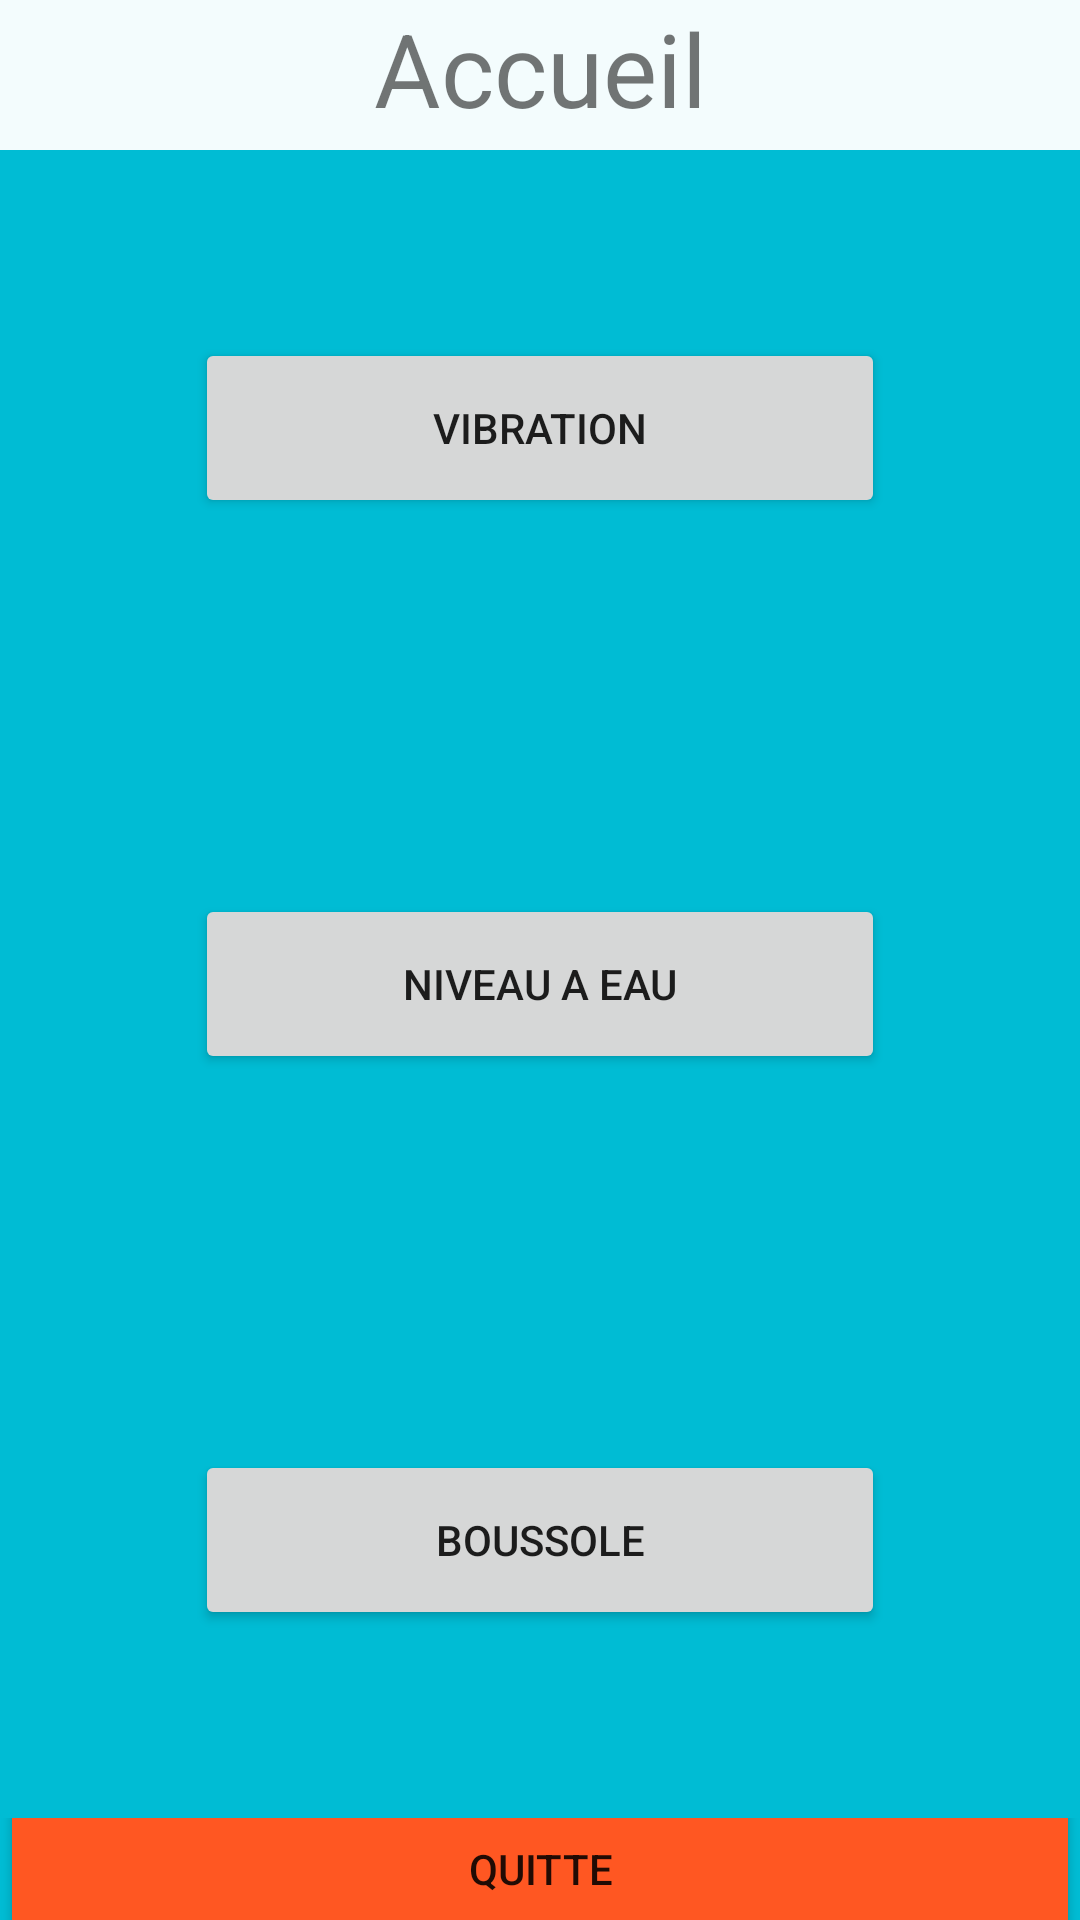

Write the Android layout XML for this screen, with the resource values it uses.
<!-- AndroidManifest.xml: application theme Theme.OutilDeMesure -->
<!-- res/layout/activity_main.xml -->
<?xml version="1.0" encoding="utf-8"?>
<androidx.constraintlayout.widget.ConstraintLayout xmlns:android="http://schemas.android.com/apk/res/android"
    xmlns:app="http://schemas.android.com/apk/res-auto"
    xmlns:tools="http://schemas.android.com/tools"
    android:layout_width="match_parent"
    android:layout_height="match_parent"
    android:background="#00BCD4"
    tools:context=".MainActivity">

    <LinearLayout
        android:id="@+id/linearLayout"
        android:layout_width="0dp"
        android:layout_height="0dp"
        android:gravity="center_horizontal|center_vertical"
        android:orientation="vertical"
        app:layout_constraintBottom_toBottomOf="parent"
        app:layout_constraintEnd_toEndOf="parent"
        app:layout_constraintHorizontal_bias="0.54"
        app:layout_constraintStart_toStartOf="parent"
        app:layout_constraintTop_toTopOf="parent"
        app:layout_constraintVertical_bias="0">

        <LinearLayout
            android:layout_width="match_parent"
            android:layout_height="100dp"
            android:layout_gravity="center_horizontal|center_vertical"
            android:layout_weight="1"
            android:background="#F3FFFFFF"
            android:gravity="center_horizontal|center_vertical"
            android:orientation="vertical">

            <TextView
                android:id="@+id/textView"
                android:layout_width="match_parent"
                android:layout_height="match_parent"
                android:text="Accueil"
                android:textAlignment="center"
                android:textColorHighlight="#E91E63"
                android:textColorLink="#E91E63"
                android:textSize="34sp"
                android:textStyle="normal" />
        </LinearLayout>

        <LinearLayout
            android:layout_width="match_parent"
            android:layout_height="wrap_content"
            android:layout_gravity="center_horizontal|center_vertical"
            android:layout_weight="1"
            android:gravity="center_horizontal|center_vertical"
            android:orientation="vertical">

            <LinearLayout
                android:layout_width="match_parent"
                android:layout_height="1112dp"
                android:layout_gravity="center"
                android:layout_weight="1"
                android:gravity="center"
                android:orientation="vertical">

                <LinearLayout
                    android:layout_width="match_parent"
                    android:layout_height="match_parent"
                    android:layout_gravity="center"
                    android:layout_weight="1"
                    android:gravity="center|center_horizontal"
                    android:orientation="vertical">

                    <Button
                        android:id="@+id/btnAccer"
                        android:layout_width="230dp"
                        android:layout_height="60dp"
                        android:foregroundGravity="center_horizontal"
                        android:gravity="center"
                        android:text="Vibration" />

                </LinearLayout>

                <LinearLayout
                    android:layout_width="match_parent"
                    android:layout_height="match_parent"
                    android:layout_gravity="center"
                    android:layout_weight="1"
                    android:gravity="center"
                    android:orientation="vertical">

                    <Button
                        android:id="@+id/btnGrav"
                        android:layout_width="230dp"
                        android:layout_height="60dp"
                        android:gravity="center"
                        android:text="Niveau a eau" />
                </LinearLayout>

                <LinearLayout
                    android:layout_width="match_parent"
                    android:layout_height="match_parent"
                    android:layout_gravity="center"
                    android:layout_weight="1"
                    android:gravity="center"
                    android:orientation="vertical">

                    <Button
                        android:id="@+id/btnMag"
                        android:layout_width="230dp"
                        android:layout_height="60dp"
                        android:gravity="center"
                        android:text="Boussole" />
                </LinearLayout>
            </LinearLayout>

            <LinearLayout
                android:layout_width="match_parent"
                android:layout_height="match_parent"
                android:layout_gravity="center"
                android:layout_weight="1"
                android:gravity="center"
                android:orientation="vertical">

                <Button
                    android:id="@+id/btnQuitte"
                    android:layout_width="match_parent"
                    android:layout_height="60dp"
                    android:backgroundTint="#FF5722"
                    android:gravity="center"
                    android:text="Quitte" />
            </LinearLayout>

        </LinearLayout>
    </LinearLayout>
</androidx.constraintlayout.widget.ConstraintLayout>
<!-- resources referenced by this layout -->
<resources>
  <style name="Theme.OutilDeMesure" parent="Theme.MaterialComponents.DayNight.DarkActionBar">
          
          <item name="colorPrimary">@color/purple_500</item>
          <item name="colorPrimaryVariant">@color/purple_700</item>
          <item name="colorOnPrimary">@color/white</item>
          
          <item name="colorSecondary">@color/teal_200</item>
          <item name="colorSecondaryVariant">@color/teal_700</item>
          <item name="colorOnSecondary">@color/black</item>
          
          <item name="android:statusBarColor">?attr/colorPrimaryVariant</item>
          
      </style>
  <color name="purple_500">#FF6200EE</color>
  <color name="purple_700">#FF3700B3</color>
  <color name="white">#FFFFFFFF</color>
  <color name="teal_200">#FF03DAC5</color>
  <color name="teal_700">#FF018786</color>
  <color name="black">#FF000000</color>
</resources>
